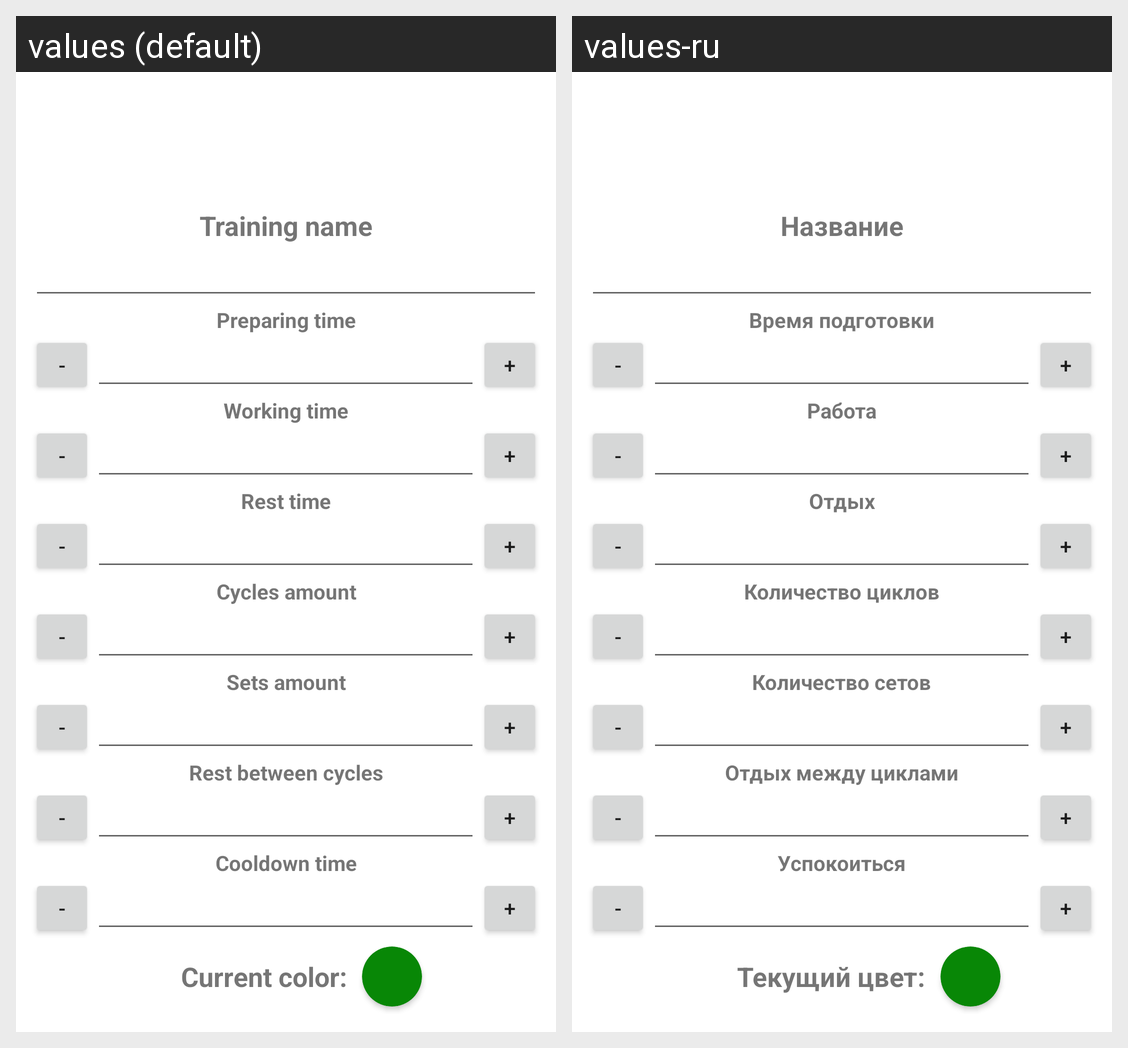

Here is an Android app screen in its default locale and in the app's own translations. Write out the translated-string differences for the strings that appear on this screen.
Android screen res/layout/activity_detail.xml rendered under 2 locales, left to right: values (default), values-ru. Device: Nexus 5 (rendered at 1080×1920; each locale shown at half size, 540×960, under a caption strip naming it); theme AppTheme.
Strings drawn on this screen, with the default value and each locale's value (text and hints the layout hard-codes, and strings that could not be matched under every locale, appear in the picture but are not listed):

training_name
  values: Training name
  values-ru: Название

preparing_time
  values: Preparing time
  values-ru: Время подготовки

minus
  values: -
  values-ru: -  [not translated; the default value is used]

plus
  values: +
  values-ru: +  [not translated; the default value is used]

working_time
  values: Working time
  values-ru: Работа

rest_time
  values: Rest time
  values-ru: Отдых

cycles_amount
  values: Cycles amount
  values-ru: Количество циклов

sets_amount
  values: Sets amount
  values-ru: Количество сетов

rest_between_sets
  values: Rest between cycles
  values-ru: Отдых между циклами

cooldown_time
  values: Cooldown time
  values-ru: Успокоиться

current_color
  values: Current color:
  values-ru: Текущий цвет:
